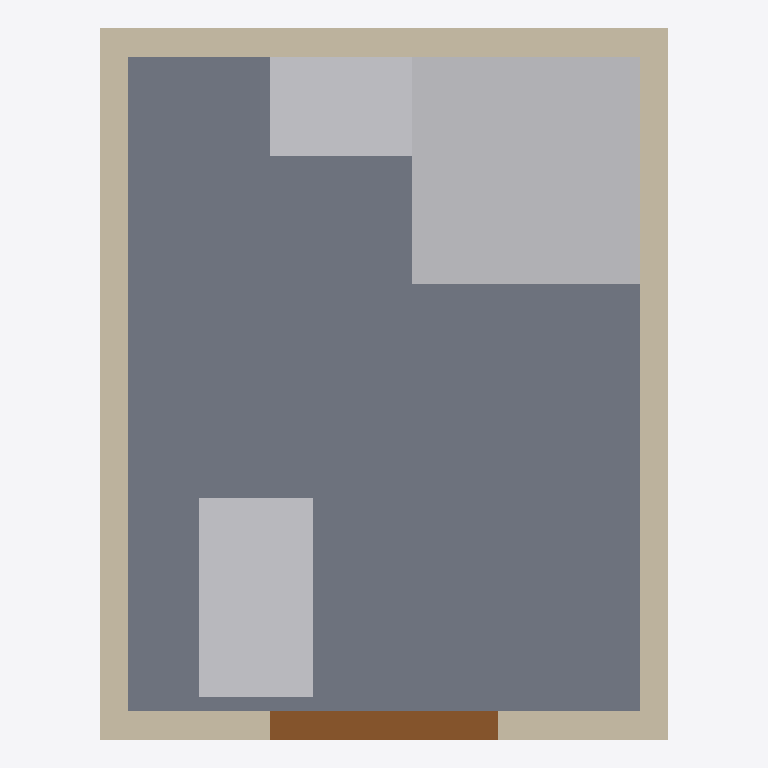
Plan cut of the same IFC building model at storey 'Ground Floor' (level 0.00 m, cut at 1.40 m), seen from above with north up, elements coloured by IFC class: 4 walls (beige), 3 other elements (light grey), 1 slab (grey), 1 door (brown). Cut surfaces are drawn darker.
Extent 2.0 m × 2.5 m × 2.5 m (x, y, z). Storeys (1): Ground Floor at 0.00 m. Elements (12): 4 IfcWall, 3 IfcFurnishingElement, 2 IfcSlab, 1 IfcBuildingElementProxy, 1 IfcDoor, 1 IfcWindow.

HEADER;
FILE_DESCRIPTION(('ViewDefinition [CoordinationView]'),'2;1');
FILE_NAME('','2026-05-17T18:09:02',(''),(''),'IfcOpenShell 0.8.5-1c5b825','IfcOpenShell 0.8.5-1c5b825','');
FILE_SCHEMA(('IFC2X3'));
ENDSEC;
DATA;
#6=IFCPROJECT('0pf5yy4xrKpv$c6WThSdGw',#5,'Small Bathroom',$,$,$,$,(#15),#10);
#18=IFCSITE('1i4pluRsfOthZHp72YxTZ9',#17,'Unspecified',$,$,#33,$,$,.ELEMENT.,$,$,$,$,$);
#20=IFCBUILDING('1gf_KjPsHHNxASVkxElhai',#19,'Small Bathroom',$,$,#38,$,$,.ELEMENT.,$,$,$);
#22=IFCBUILDINGSTOREY('1ALemF0zrQzuKD6aruOUwM',#21,'Ground Floor',$,$,#43,$,$,.ELEMENT.,$);
#103=IFCSLAB('0pf5yy4xrKpv$c6WThSdGw',#102,'SLAB_FLOOR',$,$,#124,#112,'SLAB_FLOOR',.FLOOR.);
#273=IFCFURNISHINGELEMENT('2lyOuwuFfRqB6vRqDXOY8w',#272,'FURN_SHOWER',$,'SHOWER',#292,#282,'FURN_SHOWER');
#315=IFCFURNISHINGELEMENT('2zc$FOVxnOnfI3IWH3c7nX',#314,'FURN_TOILET',$,'TOILET',#334,#324,'FURN_TOILET');
#189=IFCWALL('0tav3Uwh5MGwfLukaWfiso',#188,'WALL_W',$,$,#208,#198,'WALL_W');
#210=IFCWALL('2VH3veIkLP5vbMho0YiBO3',#209,'WALL_E',$,$,#229,#219,'WALL_E');
#168=IFCWALL('2xrioviF1Oa8Ed9IPjH7Al',#167,'WALL_N',$,$,#187,#177,'WALL_N');
#294=IFCFURNISHINGELEMENT('0S20Nf18zQauxYZ7c90Zh_',#293,'FURN_SINK',$,'SINK',#313,#303,'FURN_SINK');
#147=IFCWALL('1ALemF0zrQzuKD6aruOUwM',#146,'WALL_S',$,$,#166,#156,'WALL_S');
#252=IFCDOOR('1JehoPcc5IEQDljBPODbm3',#251,'DOOR_MAIN',$,'DOOR',#271,#261,'DOOR_MAIN',$,$);
ENDSEC;
